The GitHub repository CRISTIANNICOLASTAMBUNAN12/Dataset-TSTH contains a labelled image folder "Dataset-TSTH" with 2 categories: sehat, tidak sehat. Examples follow, each with its label.

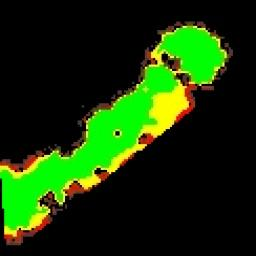
Label: sehat

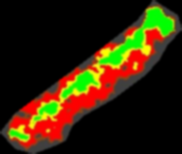
Label: tidak sehat

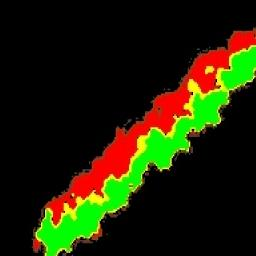
Label: sehat

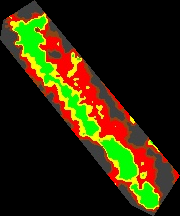
Label: tidak sehat

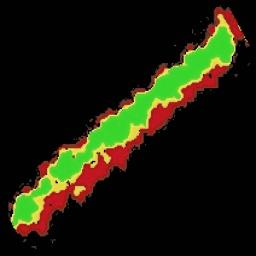
Label: sehat

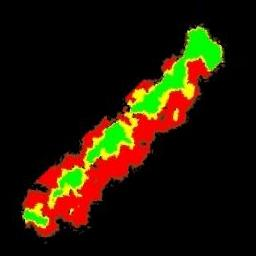
Label: tidak sehat
